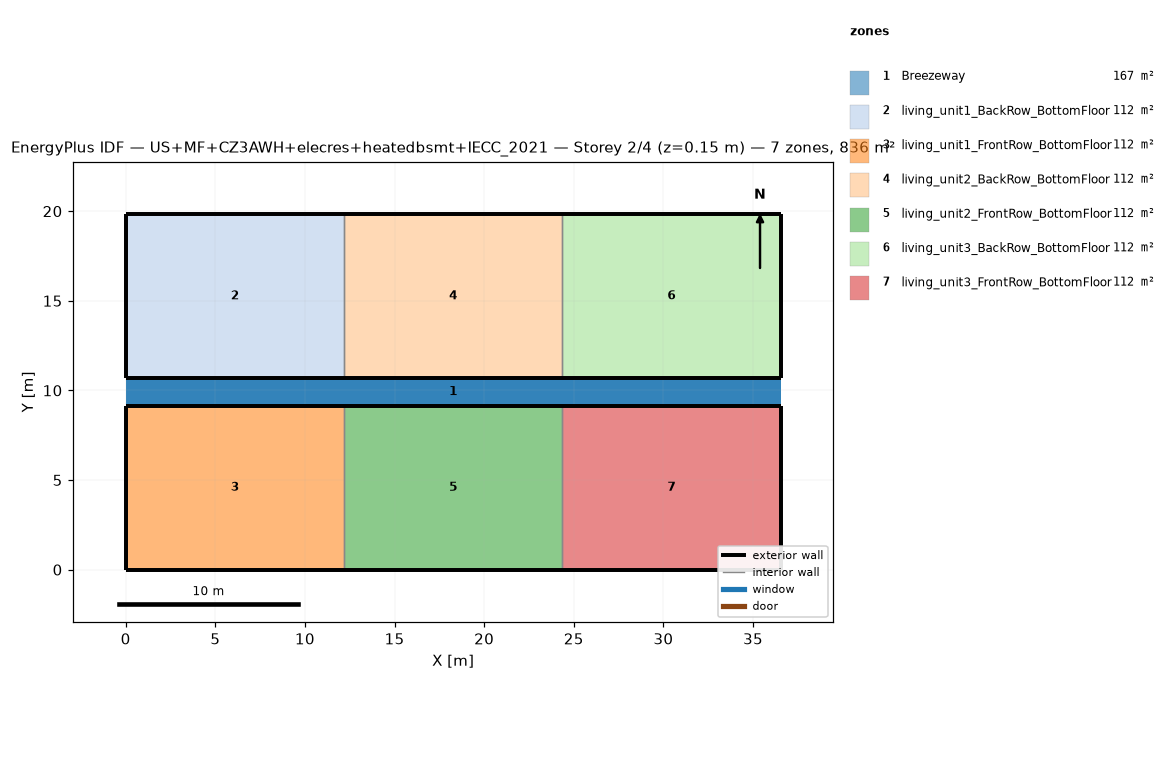
=== STOREY PLAN SPEC (per zone: floor XY polygon, exterior-wall plan segments, windows/doors) ===
zone 1: Breezeway  (167.0 m²)
  floor: (36.54, 9.16) (0.00, 9.16) (0.00, 10.68) (36.54, 10.68)
  floor: (36.54, 9.16) (0.00, 9.16) (0.00, 10.68) (36.54, 10.68)
  floor: (36.54, 9.16) (0.00, 9.16) (0.00, 10.68) (36.54, 10.68)
zone 2: living_unit1_BackRow_BottomFloor  (111.5 m²)
  floor: (12.18, 10.68) (0.00, 10.68) (0.00, 19.84) (12.18, 19.84)
  exterior wall: (0.00, 10.68) – (12.18, 10.68)  [12.2 m]
  exterior wall: (12.18, 19.84) – (0.00, 19.84)  [12.2 m]
  exterior wall: (0.00, 19.84) – (0.00, 10.68)  [9.2 m]
  interior walls: 1
zone 3: living_unit1_FrontRow_BottomFloor  (111.5 m²)
  floor: (12.18, 0.00) (0.00, 0.00) (0.00, 9.16) (12.18, 9.16)
  exterior wall: (0.00, 0.00) – (12.18, 0.00)  [12.2 m]
  exterior wall: (12.18, 9.16) – (0.00, 9.16)  [12.2 m]
  exterior wall: (0.00, 9.16) – (0.00, 0.00)  [9.2 m]
  interior walls: 1
zone 4: living_unit2_BackRow_BottomFloor  (111.5 m²)
  floor: (24.36, 10.68) (12.18, 10.68) (12.18, 19.84) (24.36, 19.84)
  exterior wall: (12.18, 10.68) – (24.36, 10.68)  [12.2 m]
  exterior wall: (24.36, 19.84) – (12.18, 19.84)  [12.2 m]
  interior walls: 2
zone 5: living_unit2_FrontRow_BottomFloor  (111.5 m²)
  floor: (24.36, 0.00) (12.18, 0.00) (12.18, 9.16) (24.36, 9.16)
  exterior wall: (12.18, 0.00) – (24.36, 0.00)  [12.2 m]
  exterior wall: (24.36, 9.16) – (12.18, 9.16)  [12.2 m]
  interior walls: 2
zone 6: living_unit3_BackRow_BottomFloor  (111.5 m²)
  floor: (36.54, 10.68) (24.36, 10.68) (24.36, 19.84) (36.54, 19.84)
  exterior wall: (24.36, 10.68) – (36.54, 10.68)  [12.2 m]
  exterior wall: (36.54, 10.68) – (36.54, 19.84)  [9.2 m]
  exterior wall: (36.54, 19.84) – (24.36, 19.84)  [12.2 m]
  interior walls: 1
zone 7: living_unit3_FrontRow_BottomFloor  (111.5 m²)
  floor: (36.54, 0.00) (24.36, 0.00) (24.36, 9.16) (36.54, 9.16)
  exterior wall: (24.36, 0.00) – (36.54, 0.00)  [12.2 m]
  exterior wall: (36.54, 0.00) – (36.54, 9.16)  [9.2 m]
  exterior wall: (36.54, 9.16) – (24.36, 9.16)  [12.2 m]
  interior walls: 1

=== DERIVED (storey summary) ===
Building: US+MF+CZ3AWH+elecres+heatedbsmt+IECC_2021
Storey: 2 of 4  (floor level z = 0.15 m)
Storey gross floor area: 836.2 m²
Zones on this storey: 7
  - Breezeway: floor 167.0 m²
  - living_unit1_BackRow_BottomFloor: floor 111.5 m²; exterior wall 33.5 m (86.9 m²); WWR 0.0%
  - living_unit1_FrontRow_BottomFloor: floor 111.5 m²; exterior wall 33.5 m (86.9 m²); WWR 0.0%
  - living_unit2_BackRow_BottomFloor: floor 111.5 m²; exterior wall 24.4 m (63.1 m²); WWR 0.0%
  - living_unit2_FrontRow_BottomFloor: floor 111.5 m²; exterior wall 24.4 m (63.1 m²); WWR 0.0%
  - living_unit3_BackRow_BottomFloor: floor 111.5 m²; exterior wall 33.5 m (86.9 m²); WWR 0.0%
  - living_unit3_FrontRow_BottomFloor: floor 111.5 m²; exterior wall 33.5 m (86.9 m²); WWR 0.0%
Zone adjacency (shared interzone walls):
  - living_unit1_BackRow_BottomFloor ↔ living_unit2_BackRow_BottomFloor
  - living_unit1_FrontRow_BottomFloor ↔ living_unit2_FrontRow_BottomFloor
  - living_unit2_BackRow_BottomFloor ↔ living_unit3_BackRow_BottomFloor
  - living_unit2_FrontRow_BottomFloor ↔ living_unit3_FrontRow_BottomFloor